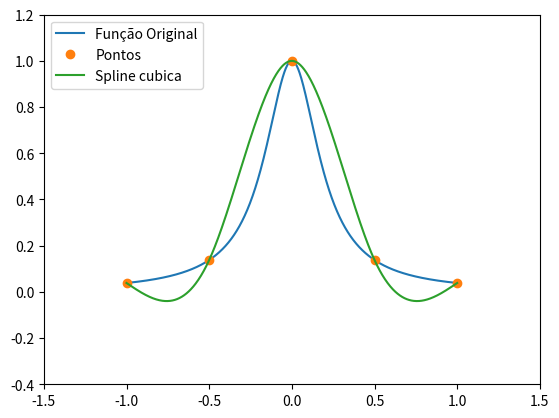

The matplotlib source for this figure:
import numpy as np
import matplotlib.pyplot as plt
from scipy.interpolate import CubicSpline

'''
O codigo de geracao de splines cubicas e seus graficos foi modificado da seguinte fonte:
https://docs.scipy.org/doc/scipy/reference/generated/scipy.interpolate.CubicSpline.html
'''

def f(x):
    return 1.0/(1.0 + 25.0*x*x)

xOriginal = np.linspace(-1.0, 1.0,1000) 
yOriginal = f(xOriginal)

xPontos = np.linspace(-1.0, 1.0, 5)
yPontos = f(xPontos)

cs = CubicSpline(xPontos, yPontos, bc_type='natural')

xcs = np.linspace(-1.0, 1.0,1000) 
ycs = cs(xcs)

plt.plot(xOriginal,yOriginal,label = "Função Original")
plt.plot(xPontos, yPontos,'o',label = "Pontos")
plt.plot(xcs, ycs, label="Spline cubica")
plt.xlim(-1.5, 1.5)
plt.ylim(-0.4, 1.2)
plt.legend(loc='upper left')

plt.show()
